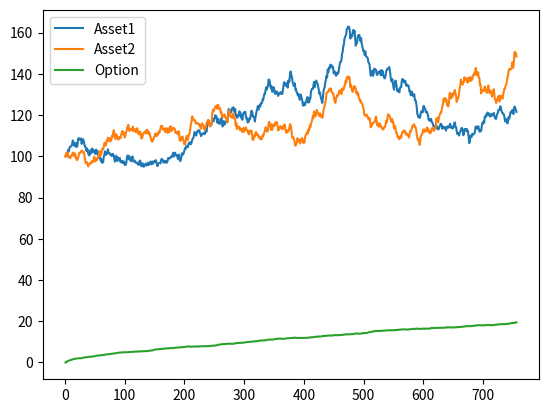

Write the Python code that produced this figure.
import numpy as numpy
import matplotlib.pyplot as plt
import math

def MonteCarloSimulation(CallorPut,S1,w1,S2,w2,K,v1,v2,r,corr,T,M):
  
  N=252
  n=T*N
  asset1=numpy.zeros([n])
  asset2=numpy.zeros([n])
  option=numpy.zeros([n])
  time=numpy.zeros([n])

  mu1=(r-0.5*v1*v1)/N
  sigma1=math.sqrt((v1*v1)/N)

  mu2=(r-0.5*v2*v2)/N
  sigma2=math.sqrt((v2*v2)/N)

  for i in range(0,n):
    time[i]=i+1;

  for i in range(0,M):
    t1=numpy.zeros([n])
    t2=numpy.zeros([n])
    t1[0]=S1
    t2[0]=S2

    for j in range(1,n):
      Rand1 = numpy.random.normal(mu1, sigma1,1)
      Rand2 = numpy.random.normal(mu2, sigma2,1)
      t1[j] = t1[j-1]*math.exp(Rand1)
      t2[j] = t2[j-1]*math.exp(corr * Rand1 + math.sqrt(1-corr*corr) * Rand2)

    asset1=asset1+t1
    asset1=asset1/2

    asset2=asset2+t2
    asset2=asset2/2

    temp=numpy.zeros([n]);
    val=numpy.zeros([n])
    for j in range(1,n):
      val[j] = w1*asset1[j-1]+w2*asset2[j-1]
      temp[j]=math.exp(-r*j/N)* max(CallorPut*(val[j] - K), 0)
    option=option+temp

  option=option/M  

  print(option[n-1])
  
  plt.figure()
  plt.plot(time,asset1,label='Asset1')
  plt.legend()
  plt.plot(time,asset2,label='Asset2')
  plt.legend()
  plt.plot(time,option,label='Option')
  plt.legend()
  plt.show()
  
  
  

CallorPut=1 #if call use 1 and if put use -1
S1=100   #Price of Stock 1
w1=0.5   #Weight of stock 1
S2=100   #Price of Stock 2
w2=0.5   #Weight of stock 2
K=100    #Strike Price
v1=0.3   #Volatility of stock 1
v2=0.3   #Volatility of stock 2
r=0.05   #Rate of Interest
corr=0.5 #Correlation co-efficient
T=3      #Time in Years
M=1000   #No. of Simulations
MonteCarloSimulation(CallorPut,S1,w1,S2,w2,K,v1,v2,r,corr,T,M)
